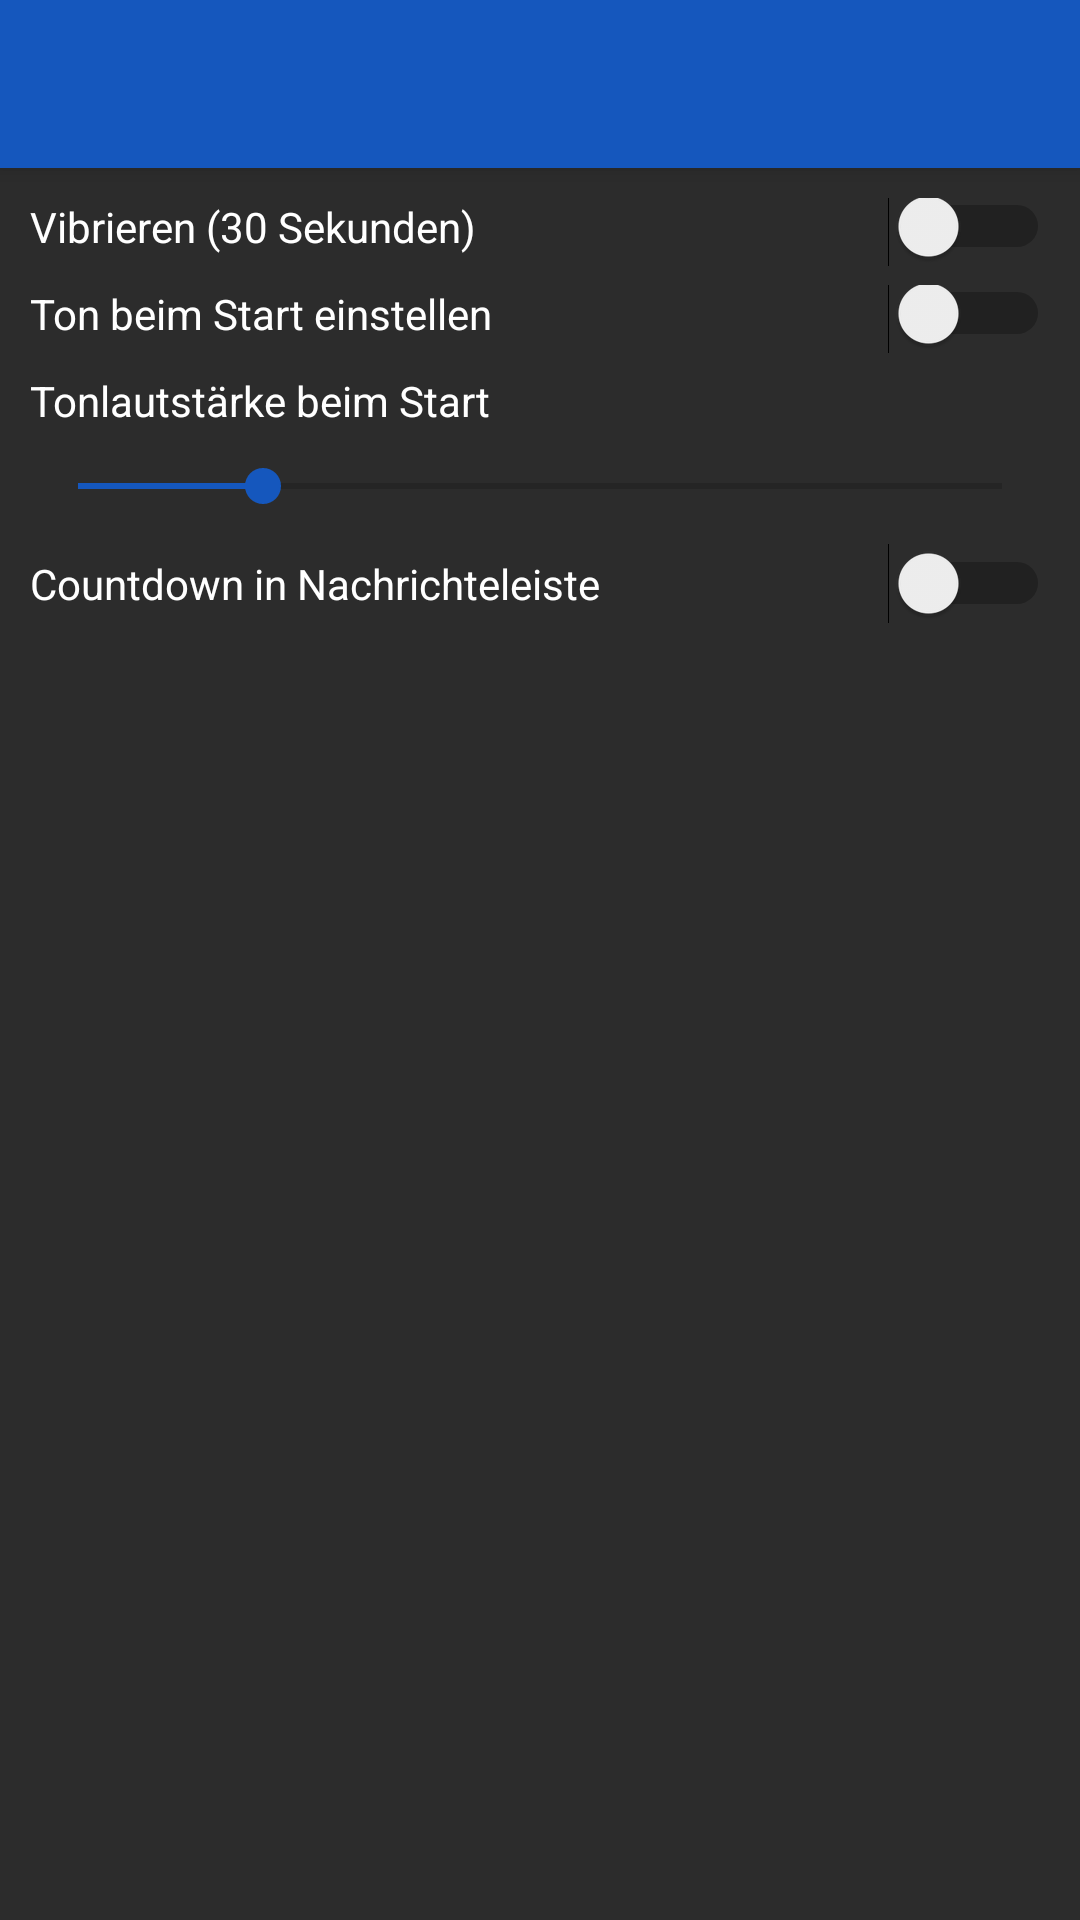

The Android layout XML behind this screen, and the referenced resources:
<!-- AndroidManifest.xml: application theme Theme.Sternenwarte -->
<!-- res/layout/activity_settings.xml -->
<?xml version="1.0" encoding="utf-8"?>
<LinearLayout xmlns:android="http://schemas.android.com/apk/res/android"
    xmlns:app="http://schemas.android.com/apk/res-auto"
    xmlns:tools="http://schemas.android.com/tools"
    android:layout_width="match_parent"
    android:layout_height="match_parent"
    android:orientation="vertical"
    app:layoutDescription="@xml/activity_settings_scene"
    tools:context=".SettingsActivity" >

    <androidx.appcompat.widget.Toolbar
        android:id="@+id/toolbar"
        android:layout_width="match_parent"
        android:layout_height="?attr/actionBarSize"
        android:background="?attr/colorPrimaryVariant"
        android:elevation="4dp"
        android:theme="@style/Theme.Sternenwarte"
        app:popupTheme="@style/Theme.Sternenwarte" />

    <LinearLayout
        android:layout_width="match_parent"
        android:layout_height="match_parent"
        android:background="#2C2C2C"
        android:orientation="vertical"
        android:paddingLeft="10dp"
        android:paddingTop="10dp"
        android:paddingRight="10dp"
        android:paddingBottom="10dp">

        <Switch
            android:id="@+id/switch1"
            android:layout_width="match_parent"
            android:layout_height="wrap_content"
            android:paddingBottom="10dp"
            android:text="Vibrieren (30 Sekunden)"
            android:textColor="@color/white" />

        <Switch
            android:id="@+id/switch2"
            android:layout_width="match_parent"
            android:layout_height="wrap_content"
            android:paddingBottom="10dp"
            android:text="Ton beim Start einstellen"
            android:textColor="@color/white" />

        <TextView
            android:id="@+id/textView3"
            android:layout_width="match_parent"
            android:layout_height="wrap_content"
            android:text="Tonlautstärke beim Start"
            android:textColor="@color/white" />

        <SeekBar
            android:id="@+id/seekBar"
            style="@style/Widget.AppCompat.SeekBar"
            android:layout_width="match_parent"
            android:layout_height="wrap_content"
            android:max="15"
            android:paddingTop="10dp"
            android:paddingBottom="10dp"
            android:progress="3"
            android:progressTint="?attr/colorPrimaryVariant"
            android:thumbTint="?attr/colorPrimaryVariant" />

        <Switch
            android:id="@+id/switch3"
            android:layout_width="match_parent"
            android:layout_height="wrap_content"
            android:text="Countdown in Nachrichteleiste"
            android:textColor="@color/white" />

    </LinearLayout>
</LinearLayout>
<!-- resources referenced by this layout -->
<resources>
  <color name="white">#FFFFFFFF</color>
  <style name="Theme.Sternenwarte" parent="Theme.MaterialComponents.DayNight.NoActionBar">
          
          <item name="colorPrimary">@color/light_ored</item>
          <item name="colorPrimaryVariant">@color/light_ored</item>
          <item name="colorOnPrimary">@color/white</item>
          
          <item name="colorSecondary">@color/teal_200</item>
          <item name="colorSecondaryVariant">@color/teal_700</item>
          <item name="colorOnSecondary">@color/black</item>
          
          <item name="android:statusBarColor" tools:targetApi="l">?attr/colorPrimaryVariant</item>
          
      </style>
  <color name="light_ored">#1557BD</color>
  <color name="teal_200">#FF03DAC5</color>
  <color name="teal_700">#FF018786</color>
  <color name="black">#FF000000</color>
</resources>
